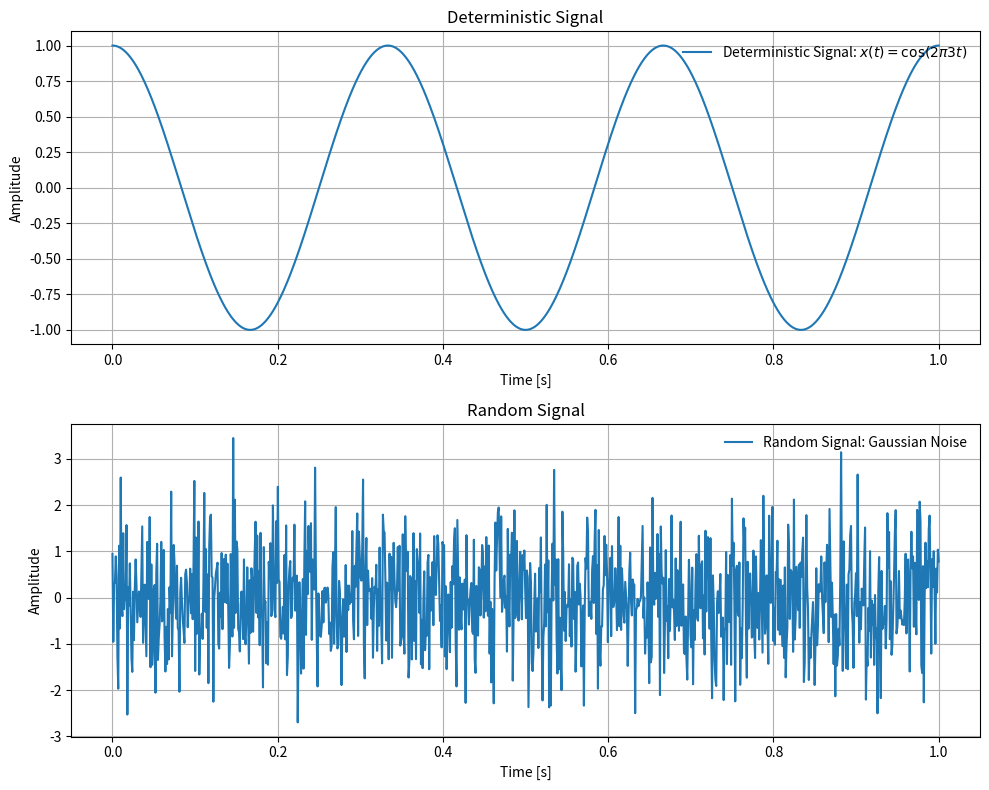

Generate this figure with matplotlib:
import numpy as np
import matplotlib.pyplot as plt

# Define the deterministic signal
def deterministic_signal(t):
    return np.cos(2 * np.pi * 3 * t)

# Time interval
t = np.linspace(0, 1, 1000)  # High-resolution time for both signals

# Generate the deterministic signal
x_deterministic = deterministic_signal(t)

# Generate the random (Gaussian noise) signal
mean = 0
std_dev = 1
x_random = np.random.normal(mean, std_dev, len(t))

# Plot both signals
fig, ax = plt.subplots(2, 1, figsize=(10, 8), facecolor='none')

# Plot deterministic signal
ax[0].plot(t, x_deterministic, label='Deterministic Signal: $x(t) = \cos(2\pi 3t)$')
ax[0].set_xlabel('Time [s]')
ax[0].set_ylabel('Amplitude')
ax[0].set_title('Deterministic Signal')
ax[0].legend(loc='upper right', frameon=False)
ax[0].grid(True)
ax[0].set_facecolor('none')

# Plot random signal
ax[1].plot(t, x_random, label='Random Signal: Gaussian Noise')
ax[1].set_xlabel('Time [s]')
ax[1].set_ylabel('Amplitude')
ax[1].set_title('Random Signal')
ax[1].legend(loc='upper right', frameon=False)
ax[1].grid(True)
ax[1].set_facecolor('none')

# Set figure background to be transparent
fig.patch.set_alpha(0.0)

plt.tight_layout()
plt.show()

